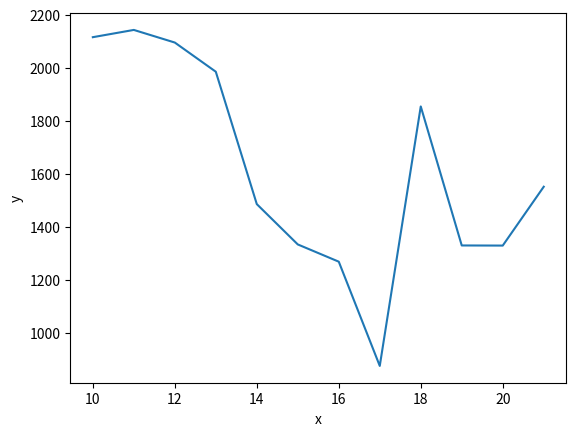

Here is the Python script that generated this plot:
# 绘制折线图
import matplotlib.pyplot as plt
import numpy as np

x = [10, 11, 12, 13, 14, 15, 16, 17, 18, 19, 20, 21]
y = [2115.8327079529026,
2143.2415697788256,
2095.621282354926,
1985.540742984941,
1486.0385563285402,
1333.8424876047395,
1268.7884688535162,
875.461591562036,
1854.4991935552289,
1329.9952468115157,
1329.5337766272637,
1551.5573925695048

]

plt.plot(x, y)
plt.xlabel('x')
plt.ylabel('y')
plt.show()
